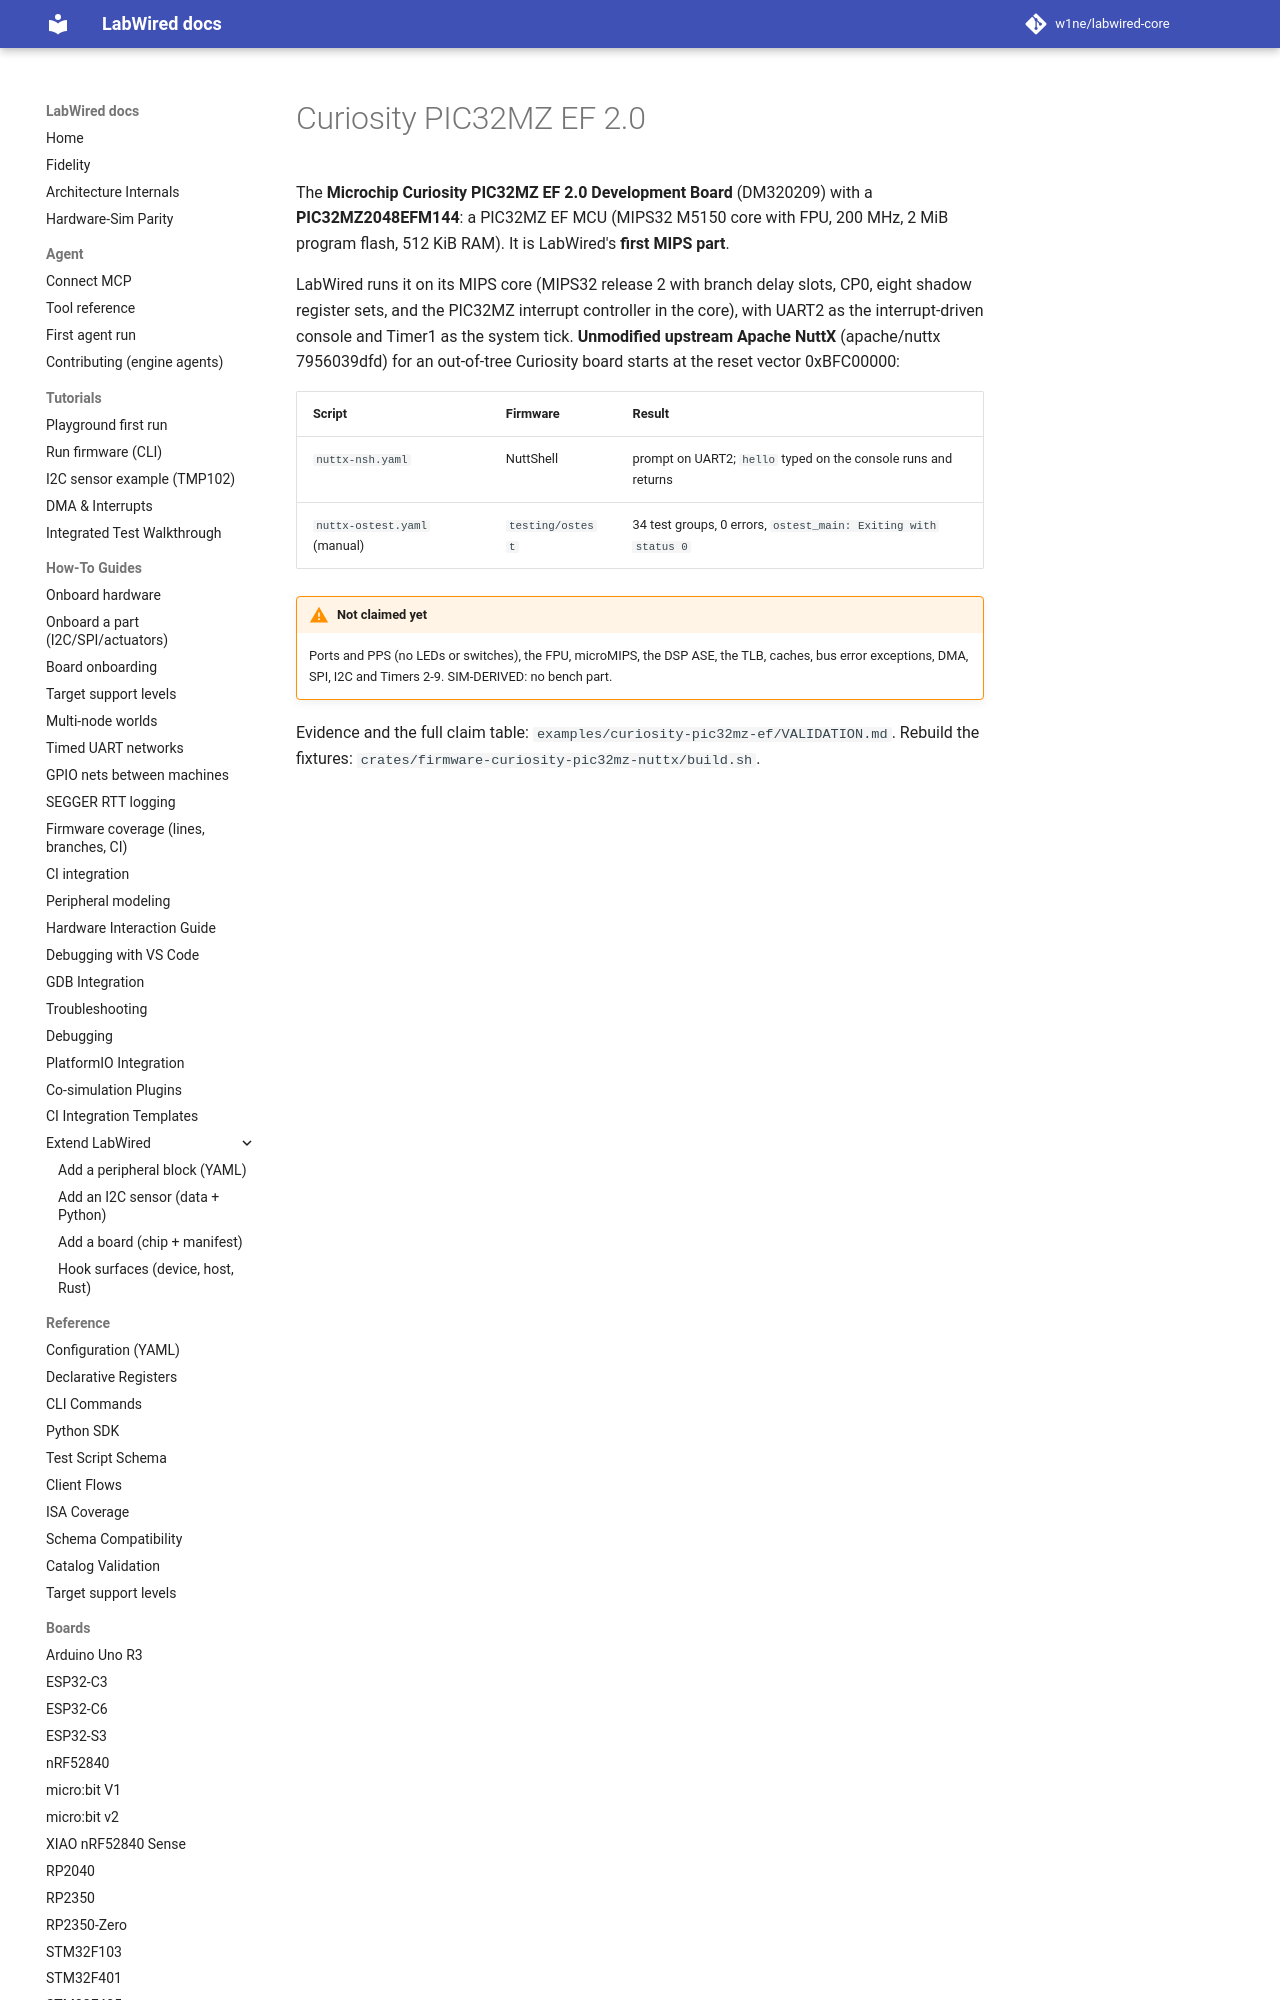

repository: w1ne/labwired-core · page: boards/curiosity-pic32mz-ef/index.html · generator: mkdocs

# Curiosity PIC32MZ EF 2.0

The **Microchip Curiosity PIC32MZ EF 2.0 Development Board** (DM320209) with
a **PIC32MZ2048EFM144**: a PIC32MZ EF MCU (MIPS32 M5150 core with FPU,
200 MHz, 2 MiB program flash, 512 KiB RAM). It is LabWired's **first MIPS
part**.
